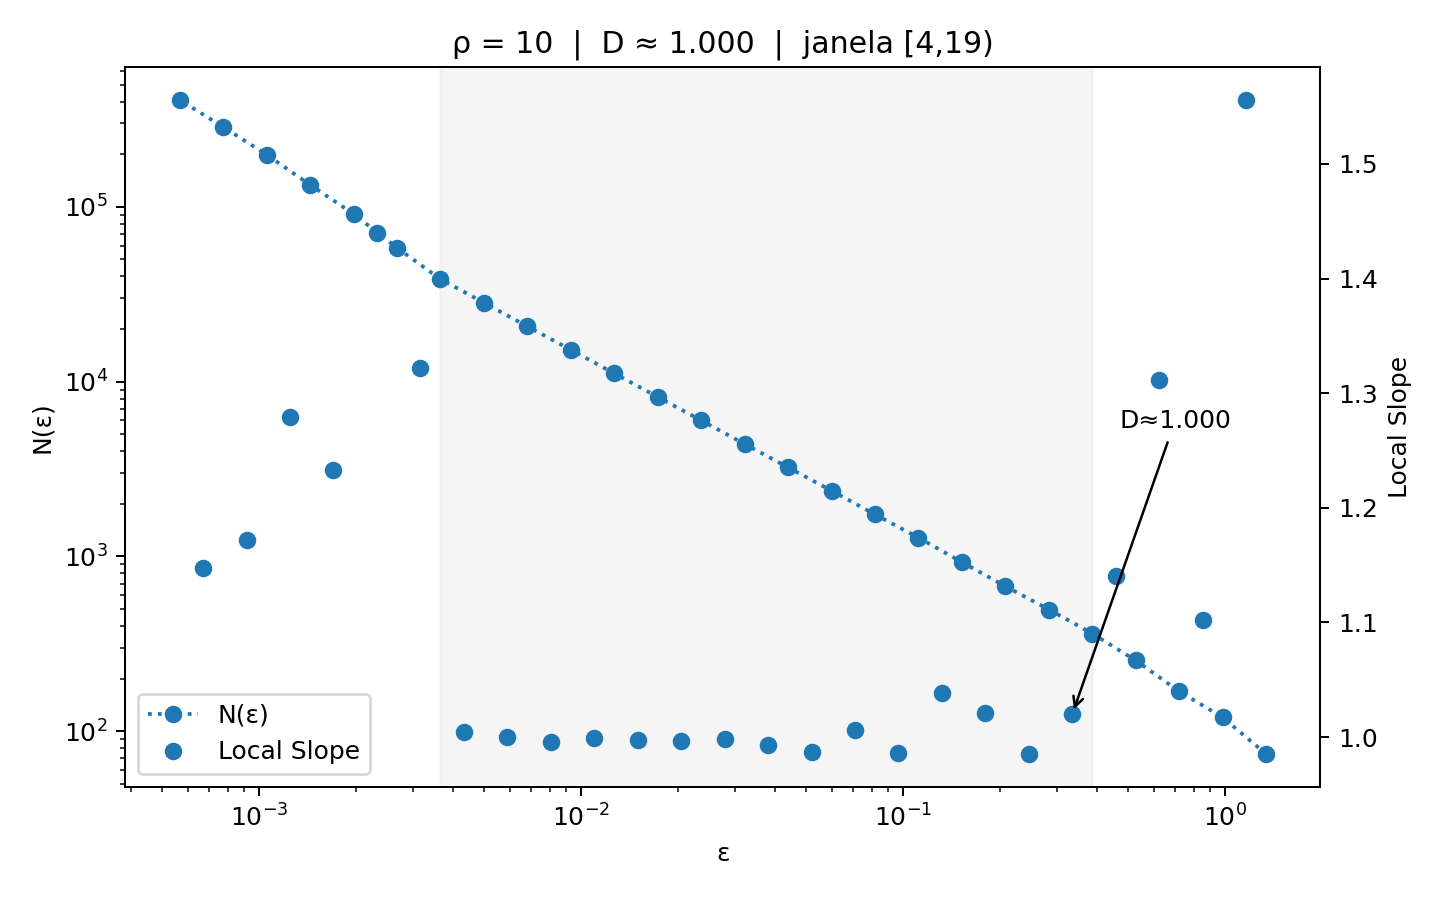

Source data for this figure (header and first rows):
eps, N, log_eps, log_N
1.341, 74, 0.2933, 4.304
0.9827, 120, -0.01746, 4.787
0.7202, 169, -0.3282, 5.13
0.5279, 254, -0.6389, 5.537
0.3869, 362, -0.9496, 5.892
0.2836, 497, -1.26, 6.209
0.2078, 675, -1.571, 6.515
0.1523, 927, -1.882, 6.832
0.1116, 1280, -2.193, 7.155
0.08182, 1739, -2.503, 7.461
0.05997, 2377, -2.814, 7.774
0.04395, 3230, -3.125, 8.08
0.03221, 4398, -3.435, 8.389
0.02361, 5997, -3.746, 8.699
0.0173, 8173, -4.057, 9.009
0.01268, 11143, -4.368, 9.319
0.009295, 15199, -4.678, 9.629
0.006812, 20711, -4.989, 9.938
0.004993, 28258, -5.3, 10.25
0.003659, 38609, -5.61, 10.56
0.002682, 58224, -5.921, 10.97
0.001966, 91076, -6.232, 11.42
0.001441, 133611, -6.543, 11.8
0.001056, 198830, -6.853, 12.2
0.0007739, 286188, -7.164, 12.56
0.0005672, 408832, -7.475, 12.92
